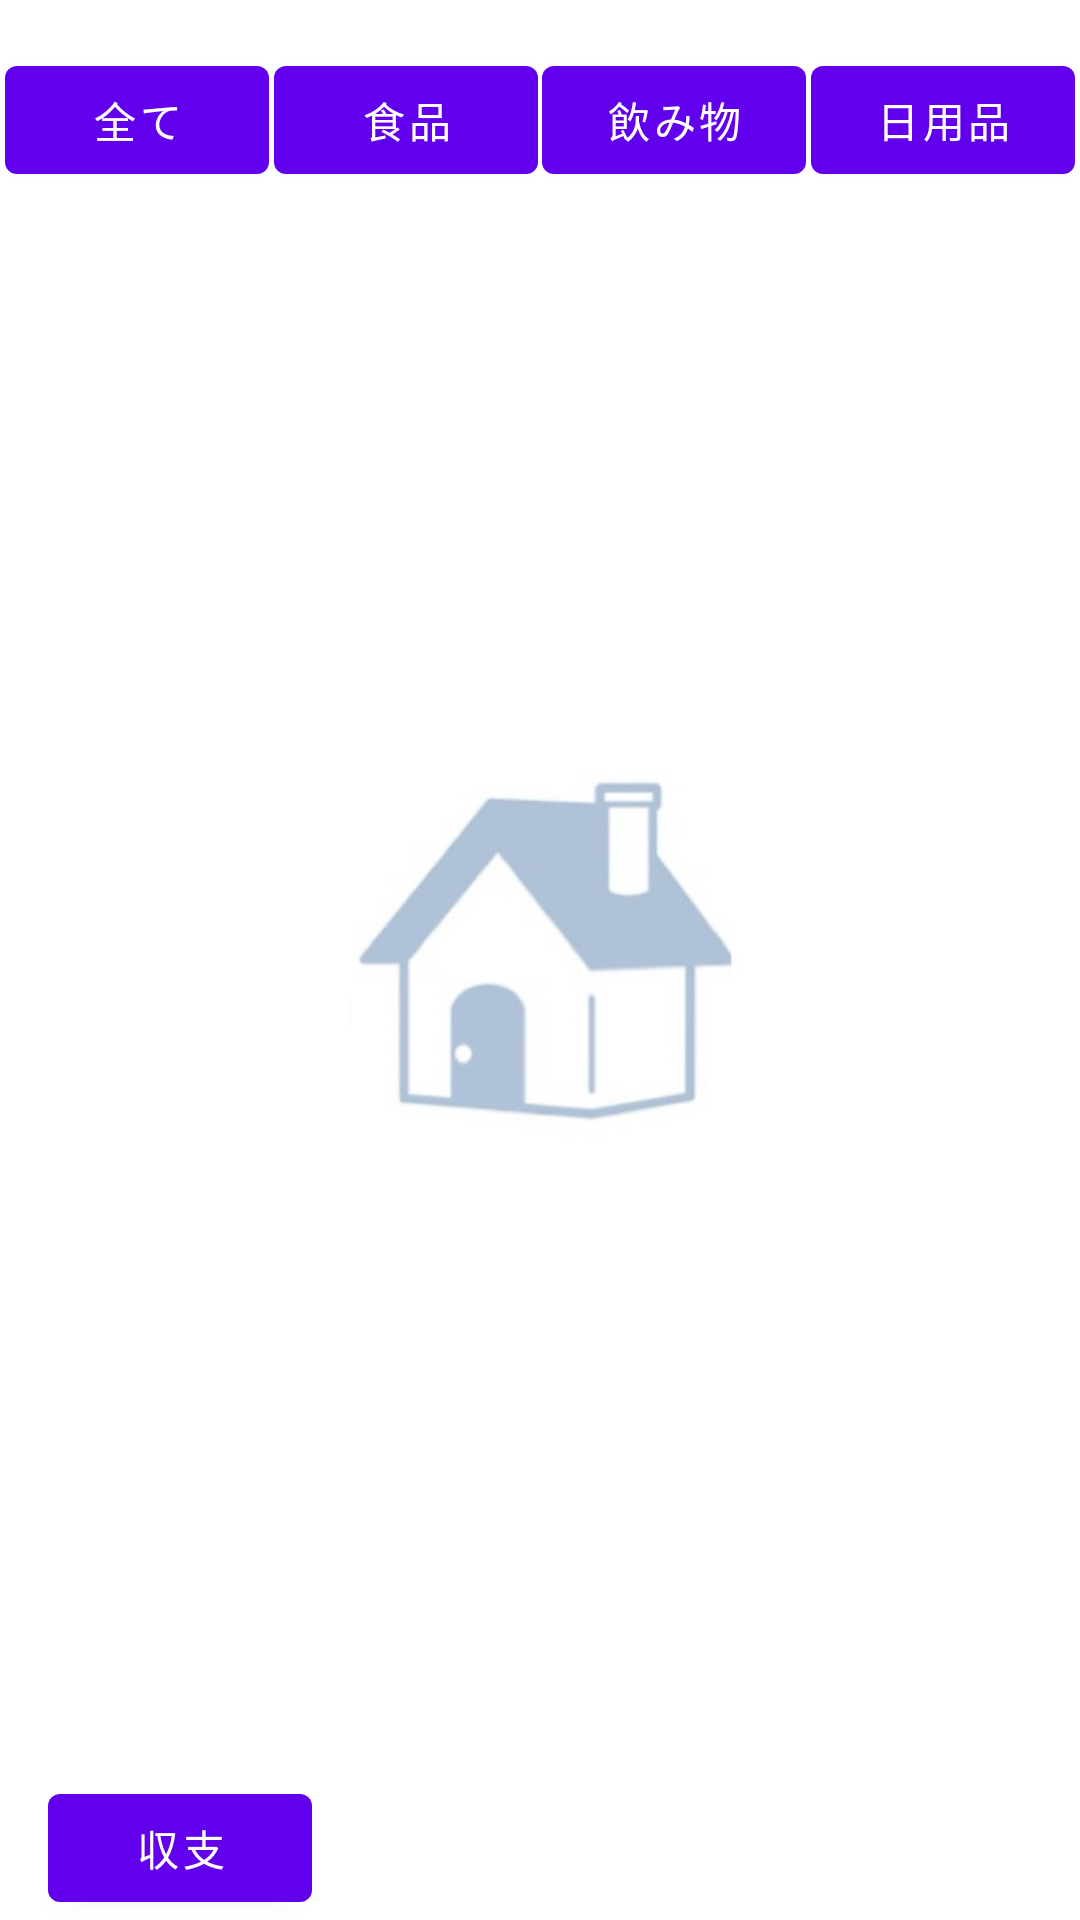

Reconstruct the res/layout file that produces this screen, plus the resources it refers to.
<!-- AndroidManifest.xml: application theme Theme.HouseStock2 -->
<!-- res/layout/fragment_first.xml -->
<?xml version="1.0" encoding="utf-8"?>
<androidx.constraintlayout.widget.ConstraintLayout xmlns:android="http://schemas.android.com/apk/res/android"
    xmlns:app="http://schemas.android.com/apk/res-auto"
    xmlns:tools="http://schemas.android.com/tools"
    android:id="@+id/first"
    android:layout_width="match_parent"
    android:layout_height="match_parent"
    android:background="@drawable/backhouse4"
    tools:context=".FirstFragment">

    <Button
        android:id="@+id/button_first"
        android:layout_width="wrap_content"
        android:layout_height="wrap_content"
        android:layout_marginStart="16dp"
        android:text="@string/check_money"
        app:layout_constraintBottom_toBottomOf="parent"
        app:layout_constraintStart_toStartOf="parent" />

    <androidx.recyclerview.widget.RecyclerView
        android:id="@+id/list"
        android:layout_width="0dp"
        android:layout_height="0dp"
        android:layout_marginTop="100dp"
        app:layout_constraintBottom_toTopOf="@+id/button_first"
        app:layout_constraintEnd_toEndOf="parent"
        app:layout_constraintHorizontal_bias="0.0"
        app:layout_constraintStart_toStartOf="parent"
        app:layout_constraintTop_toTopOf="parent"
        app:layout_constraintVertical_bias="1.0" />

    <Button
        android:id="@+id/foodbutton"
        android:layout_width="wrap_content"
        android:layout_height="wrap_content"
        android:text="食品"
        app:layout_constraintEnd_toStartOf="@+id/drinkbutton"
        app:layout_constraintHorizontal_bias="0.5"
        app:layout_constraintStart_toEndOf="@+id/Allbutton"
        app:layout_constraintTop_toTopOf="@+id/Allbutton" />

    <Button
        android:id="@+id/drinkbutton"
        android:layout_width="wrap_content"
        android:layout_height="wrap_content"
        android:text="飲み物"
        app:layout_constraintEnd_toStartOf="@+id/nitiyouhinbutton"
        app:layout_constraintHorizontal_bias="0.5"
        app:layout_constraintStart_toEndOf="@+id/foodbutton"
        app:layout_constraintTop_toTopOf="@+id/foodbutton" />

    <Button
        android:id="@+id/nitiyouhinbutton"
        android:layout_width="wrap_content"
        android:layout_height="wrap_content"
        android:text="日用品"
        app:layout_constraintEnd_toEndOf="parent"
        app:layout_constraintHorizontal_bias="0.5"
        app:layout_constraintStart_toEndOf="@+id/drinkbutton"
        app:layout_constraintTop_toTopOf="@+id/drinkbutton" />

    <Button
        android:id="@+id/Allbutton"
        android:layout_width="wrap_content"
        android:layout_height="wrap_content"
        android:layout_marginTop="16dp"
        android:text="@string/all"
        app:layout_constraintEnd_toStartOf="@+id/foodbutton"
        app:layout_constraintHorizontal_bias="0.5"
        app:layout_constraintStart_toStartOf="parent"
        app:layout_constraintTop_toTopOf="parent" />
</androidx.constraintlayout.widget.ConstraintLayout>
<!-- resources referenced by this layout -->
<resources>
  <!-- drawable backhouse4: jpg bitmap (drawable, 27405 bytes) -->
  <string name="all">全て</string>
  <string name="check_money">収支</string>
  <style name="Theme.HouseStock2" parent="Theme.MaterialComponents.DayNight.DarkActionBar">
          
          <item name="colorPrimary">@color/purple_500</item>
          <item name="colorPrimaryVariant">@color/purple_700</item>
          <item name="colorOnPrimary">@color/white</item>
          
          <item name="colorSecondary">@color/teal_200</item>
          <item name="colorSecondaryVariant">@color/teal_700</item>
          <item name="colorOnSecondary">@color/black</item>
          
          <item name="android:statusBarColor" tools:targetApi="l">?attr/colorPrimaryVariant</item>
          
      </style>
  <!-- not gathered from this repository: default colours our renderer supplied (Android Studio template values) -->
  <color name="purple_500">#FF6200EE</color>
  <color name="purple_700">#FF3700B3</color>
  <color name="teal_200">#FF03DAC5</color>
  <color name="teal_700">#FF018786</color>
  <color name="black">#FF000000</color>
  <color name="white">#FFFFFFFF</color>
</resources>
